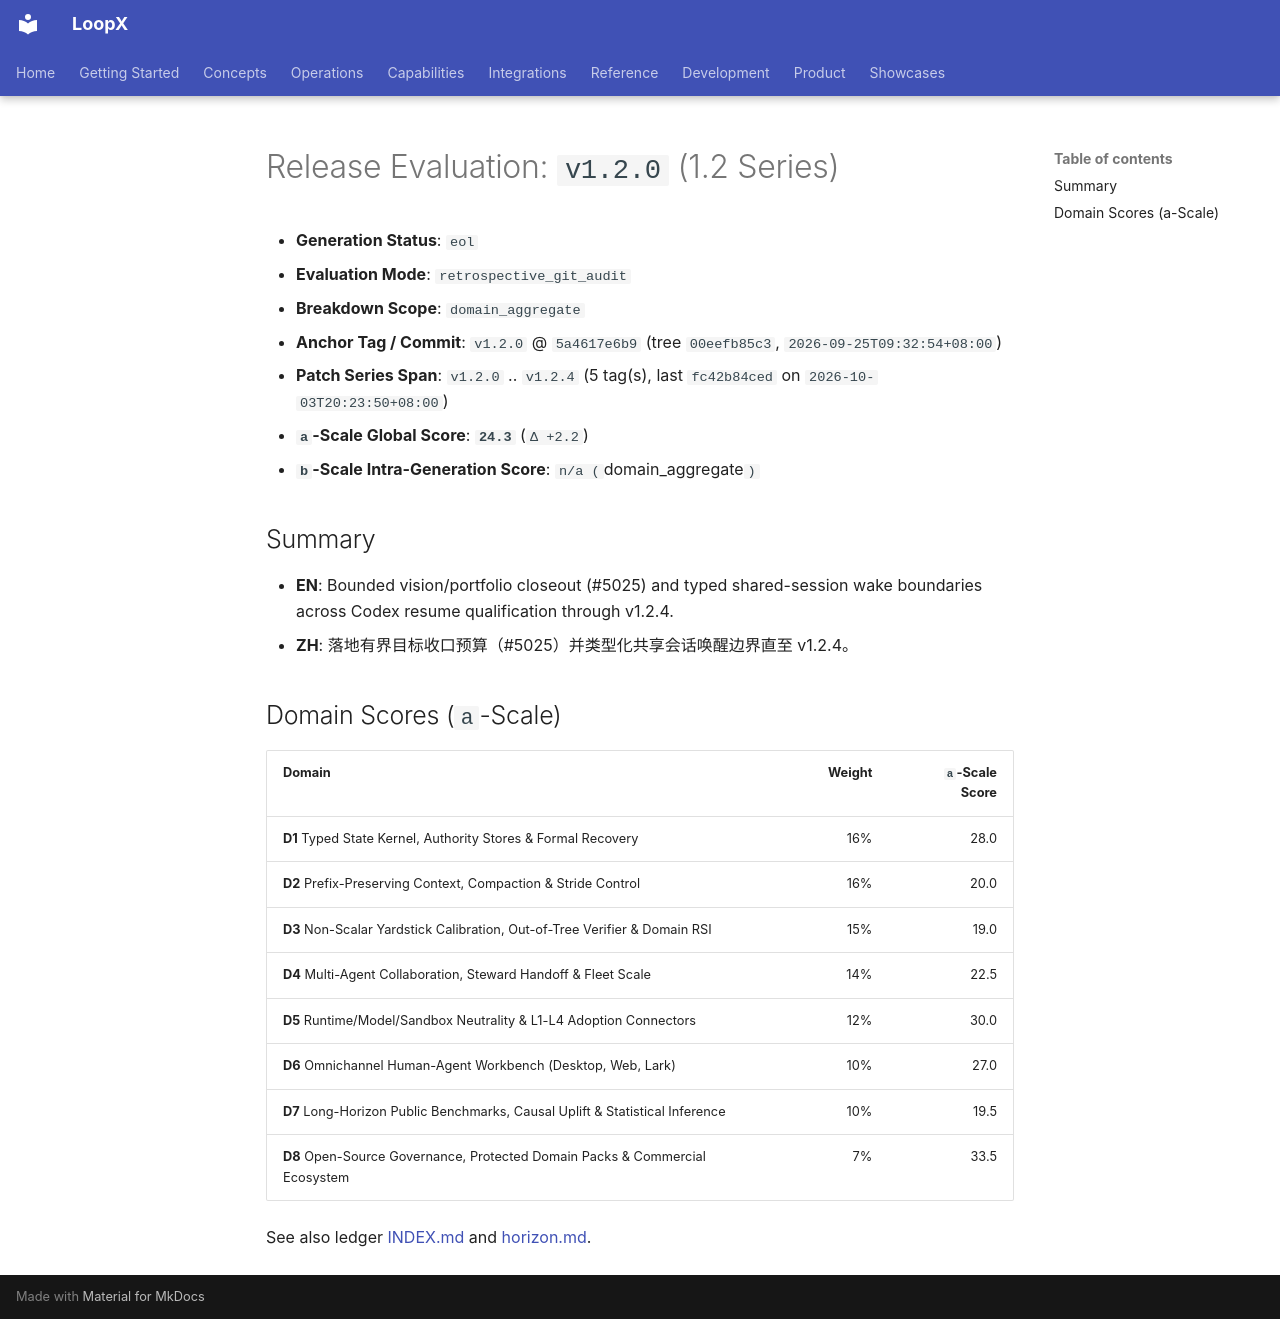

repository: loopx-project/loopx · page: product/releases/evaluations/history/v1.2.0/index.html · generator: mkdocs

# Release Evaluation: `v1.2.0` (1.2 Series)

- **Generation Status**: `eol`
- **Evaluation Mode**: `retrospective_git_audit`
- **Breakdown Scope**: `domain_aggregate`
- **Anchor Tag / Commit**: `v1.2.0` @ `5a4617e6b9` (tree `00eefb85c3`, `2026-09-25T09:32:54+08:00`)
- **Patch Series Span**: `v1.2.0` .. `v1.2.4` (5 tag(s), last `fc42b84ced` on `2026-10-03T20:23:50+08:00`)
- **`a`-Scale Global Score**: **`24.3`** (`Δ +2.2`)
- **`b`-Scale Intra-Generation Score**: `n/a (`domain_aggregate`)`

## Summary

- **EN**: Bounded vision/portfolio closeout (#5025) and typed shared-session wake boundaries across Codex resume qualification through v1.2.4.
- **ZH**: 落地有界目标收口预算（#5025）并类型化共享会话唤醒边界直至 v1.2.4。

## Domain Scores (`a`-Scale)

| Domain | Weight | `a`-Scale Score |
|---|---:|---:|
| **D1** Typed State Kernel, Authority Stores & Formal Recovery | 16% | 28.0 |
| **D2** Prefix-Preserving Context, Compaction & Stride Control | 16% | 20.0 |
| **D3** Non-Scalar Yardstick Calibration, Out-of-Tree Verifier & Domain RSI | 15% | 19.0 |
| **D4** Multi-Agent Collaboration, Steward Handoff & Fleet Scale | 14% | 22.5 |
| **D5** Runtime/Model/Sandbox Neutrality & L1-L4 Adoption Connectors | 12% | 30.0 |
| **D6** Omnichannel Human-Agent Workbench (Desktop, Web, Lark) | 10% | 27.0 |
| **D7** Long-Horizon Public Benchmarks, Causal Uplift & Statistical Inference | 10% | 19.5 |
| **D8** Open-Source Governance, Protected Domain Packs & Commercial Ecosystem | 7% | 33.5 |

See also ledger [INDEX.md](../INDEX.md) and [horizon.md](../horizon.md).
